Run: headless pygame with SDL's dummy video driver; simulated clock (each Clock.tick advances the game by its frame time, no real sleeping); random seed 0; keys injected as events and as key.get_pressed() state; no mouse input.
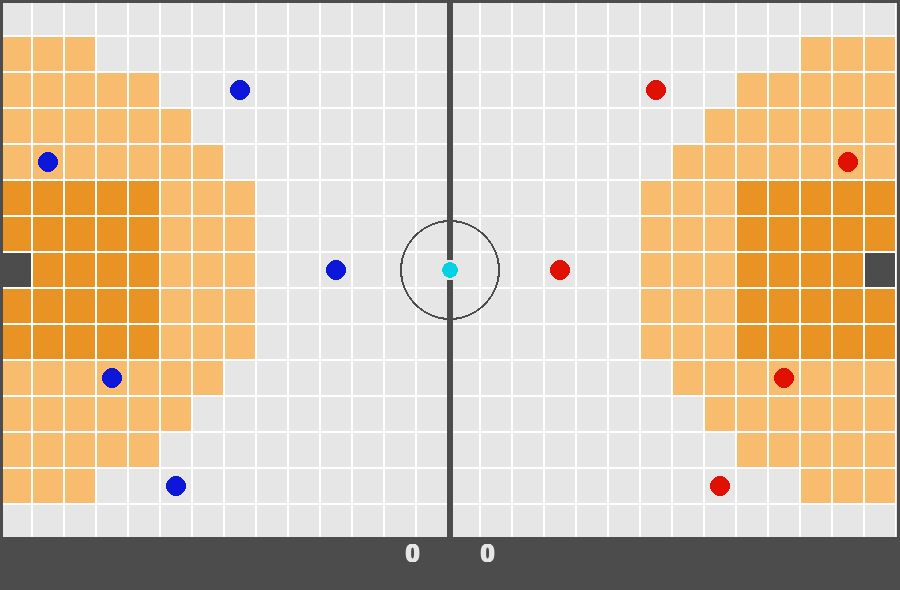
Frame 1 of 4 · flips 1–60 · no input
Frame 2 of 4 · flips 61–180 · tapped SPACE, RETURN · held RIGHT (→), D · screen unchanged from frame 1, image omitted
Frame 3 of 4 · flips 181–300 · held DOWN (↓), S · screen unchanged from frame 2, image omitted
Frame 4 of 4 · flips 301–420 · held LEFT (←), A, UP (↑), W · screen unchanged from frame 3, image omitted

The pygame program that drew these frames:

#!/usr/bin/python
# -*- coding: utf-8 -*-

import pygame

# ==============================
# CONFIGURACIÓN GENERAL
# ==============================

# Definición de colores
WHITE = (255, 255, 255)
BLACK = (76, 76, 76)
RED = (224, 16, 3)
BLUE = (13, 23, 218)
ORANGE = (247, 188, 109)
DARK_ORANGE = (232, 147, 35)
GREY = (230, 230, 230)
CIAN = (3, 211, 224)

# Definición de constantes
WIDTH, HEIGHT = 900, 590
ROWS, COLS = 15, 28 # 15 filas y 28 columnas 
CELL_WIDTH = WIDTH // COLS
CELL_HEIGHT = (HEIGHT - 50) // ROWS  
clock = pygame.time.Clock()
FPS = 60
player_radius = 20

# ==============================
# FUNCIONES DE DIBUJO
# ==============================

def draw_court(screen) -> None:
    """
    Dibuja la cancha de baloncesto en la pantalla.
    :param screen: Pantalla de Pygame donde se dibuja la cancha.
    :return: None
    """
    screen.fill(GREY)
    for row in range(ROWS):
        for col in range(COLS):
            rect = pygame.Rect(col * CELL_WIDTH, row * CELL_HEIGHT, CELL_WIDTH, CELL_HEIGHT)
            if row == 7 and (col == 0 or col == COLS - 1):
                pygame.draw.rect(screen, BLACK, rect)
            elif row in range(5, 10) and (col < 5 or col > 22):
                pygame.draw.rect(screen, DARK_ORANGE, rect)
            elif (
                (row == 1 and (col < 3 or col > 24)) or
                (row == 2 and (col < 5 or col > 22)) or
                (row == 3 and (col < 6 or col > 21)) or
                (row == 4 and (col < 7 or col > 20)) or
                (row == 5 and (col < 8 or col > 19)) or
                (row == 6 and (col < 8 or col > 19)) or
                (row == 8 and (col < 8 or col > 19)) or
                (row == 9 and (col < 8 or col > 19)) or
                (row == 10 and (col < 7 or col > 20)) or
                (row == 11 and (col < 6 or col > 21)) or
                (row == 12 and (col < 5 or col > 22)) or
                (row == 13 and (col < 3 or col > 24)) or
                (row == 7 and (col == 7 or col == 20)) or
                (row in range(6, 9) and (col < 7 or col > 20))
            ):
                pygame.draw.rect(screen, ORANGE, rect)
            else:
                pygame.draw.rect(screen, GREY, rect)

            pygame.draw.rect(screen, WHITE, rect, 1)

    pygame.draw.line(screen, BLACK, (WIDTH // 2, 0), (WIDTH // 2, HEIGHT - 50), 2)
    center = (WIDTH // 2, (HEIGHT - 50) // 2)
    pygame.draw.circle(screen, BLACK, center, 50, 2)
    pygame.draw.rect(screen, BLACK, pygame.Rect(0, 0, WIDTH // 2, HEIGHT - 50), 3)
    pygame.draw.rect(screen, BLACK, pygame.Rect(WIDTH // 2, 0, WIDTH // 2, HEIGHT - 50), 3)

def draw_players(screen, player_positions, current_player_idx=None) -> None:
    """
    Dibuja los jugadores en la cancha.
    :param screen: Pantalla de Pygame donde se dibujan los jugadores.
    :param player_positions: Lista de posiciones de los jugadores.
    :param current_player_idx: Índice del jugador actual (opcional).
    :return: None
    """
    for i, player in enumerate(player_positions):
        row, col = player["pos"]
        x = col * CELL_WIDTH + CELL_WIDTH // 2
        y = row * CELL_HEIGHT + CELL_HEIGHT // 2
        scale = 0.5 if i == current_player_idx else 0.5
        pygame.draw.circle(screen, player["color"], (x, y), int(player_radius * scale))

def draw_ball_absolute(screen, ball_pos_absolute) -> None:
    """
    Dibuja el balón usando coordenadas absolutas en píxeles (x, y).
    :param screen: Pantalla de Pygame donde se dibuja el balón.
    :param ball_pos_absolute: Posición del balón en coordenadas absolutas (x, y).
    :return: None
    """
    x, y = ball_pos_absolute
    pygame.draw.circle(screen, CIAN, (x, y), 10, 0)
    pygame.draw.circle(screen, GREY, (x, y), 10, 2)

def draw_ball_grid(screen, ball_pos_grid, radius=7) -> None:
    """
    Dibuja el balón en coordenadas de celda (fila, columna) con un radio más pequeño.
    :param screen: Pantalla de Pygame donde se dibuja el balón.
    :param ball_pos_grid: Posición del balón en coordenadas de celda (fila, columna).
    :param radius: Radio del balón.
    :return: None
    """
    row, col = ball_pos_grid
    x = col * CELL_WIDTH + CELL_WIDTH // 2
    y = row * CELL_HEIGHT + CELL_HEIGHT // 2
    pygame.draw.circle(screen, CIAN, (x, y), radius, 0)
    pygame.draw.circle(screen, GREY, (x, y), radius, 2)

def draw_score(screen, score_blue, score_red) -> None:
    """
    Dibuja el marcador en la parte inferior de la pantalla.
    :param screen: Pantalla de Pygame donde se dibuja el marcador.
    :param score_blue: Puntuación del equipo azul.
    :param score_red: Puntuación del equipo rojo.
    :return: None
    """
    font = pygame.font.SysFont("Arial", 35, bold=True)
    pygame.draw.rect(screen, BLACK, pygame.Rect(0, HEIGHT - 50, WIDTH, 50))
    blue_text = font.render(str(score_blue), True, GREY)
    red_text = font.render(str(score_red), True, GREY)
    screen.blit(blue_text, (WIDTH // 2 - blue_text.get_width() - 30, HEIGHT - 48))
    screen.blit(red_text, (WIDTH // 2 + 30, HEIGHT - 48))

def get_cell_color(row, col) -> str:
    """
    Devuelve el color de la celda en función de su posición (fila, columna).
    :param row: Fila de la celda.
    :param col: Columna de la celda.
    :return: Color de la celda.
    """
    if row == 7 and (col == 0 or col == COLS - 1):
        return 'BLACK'
    elif row in range(5, 10) and (col < 5 or col > 22):
        return 'DARK_ORANGE'
    elif (
        (row == 1 and (col < 3 or col > 24)) or
        (row == 2 and (col < 5 or col > 22)) or
        (row == 3 and (col < 6 or col > 21)) or
        (row == 4 and (col < 7 or col > 20)) or
        (row == 5 and (col < 8 or col > 19)) or
        (row == 6 and (col < 8 or col > 19)) or
        (row == 8 and (col < 8 or col > 19)) or
        (row == 9 and (col < 8 or col > 19)) or
        (row == 10 and (col < 7 or col > 20)) or
        (row == 11 and (col < 6 or col > 21)) or
        (row == 12 and (col < 5 or col > 22)) or
        (row == 13 and (col < 3 or col > 24)) or
        (row == 7 and (col == 7 or col == 20)) or
        (row in range(6, 9) and (col < 7 or col > 20))
    ):
        return 'ORANGE'
    else:
        return 'GREY'

def get_zone_score(row, col) -> int:
    """
    Devuelve la puntuación de la zona en función de su posición (fila, columna).
    :param row: Fila de la celda.
    :param col: Columna de la celda.
    :return: Puntuación de la zona.
    """
    color = get_cell_color(row, col)
    if color == 'GREY':
        return 3
    elif color in ['ORANGE', 'DARK_ORANGE']:
        return 2
    else:
        return 0

# ==============================
# MAIN PARA VER TABLERO SOLO
# ==============================

def main() -> None:
    """
    Función principal para probar la simulación del tablero de baloncesto.
    :return: None
    """

    pygame.init()
    screen = pygame.display.set_mode((WIDTH, HEIGHT))
    pygame.display.set_caption("Tablero de Baloncesto 🏀")

    player_positions = [
        {"pos": [2, 7], "color": BLUE},
        {"pos": [4, 1], "color": BLUE},
        {"pos": [10, 3], "color": BLUE},
        {"pos": [7, 10], "color": BLUE},
        {"pos": [13, 5], "color": BLUE},
        {"pos": [2, 20], "color": RED},
        {"pos": [4, 26], "color": RED},
        {"pos": [10, 24], "color": RED},
        {"pos": [7, 17], "color": RED},
        {"pos": [13, 22], "color": RED},
    ]
    ball_pos_absolute = [WIDTH // 2, (HEIGHT - 50) // 2]
    score_blue = 0
    score_red = 0

    running = True
    while running:
        draw_court(screen)
        draw_players(screen, player_positions)
        draw_ball_absolute(screen, ball_pos_absolute)
        draw_score(screen, score_blue, score_red)
        pygame.display.flip()

        for event in pygame.event.get():
            if event.type == pygame.QUIT:
                running = False

        clock.tick(FPS)

    pygame.quit()
    print("Simulación finalizada.")

if __name__ == "__main__":
    main()
